Run: headless pygame with SDL's dummy video driver; simulated clock (each Clock.tick advances the game by its frame time, no real sleeping); random seed 0; keys injected as events and as key.get_pressed() state; no mouse input.
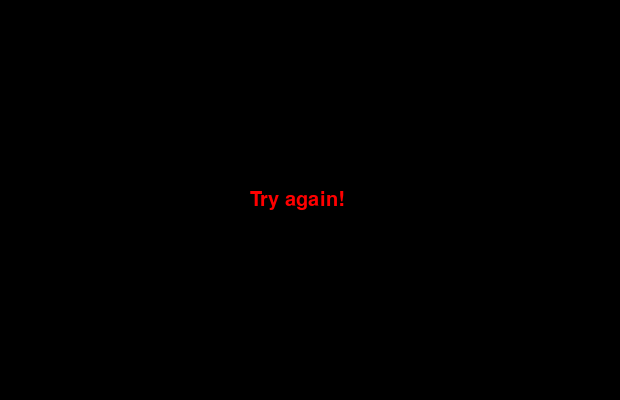
Frame 1 of 1 · flips 1–60 · no input (game ended)

The pygame program that drew these frames:

import pygame, random, sys, time
pygame.init()

SCREEN_WIDTH, SCREEN_HEIGHT = 620, 400
BLOCK_SIZE = 20  
SPEED = 10 

WHITE = (255, 255, 255)
GREEN = (0, 255, 0)
RED = (255, 0, 0)
BLUE = (0, 0, 255)
BLACK = (0, 0, 0)

screen = pygame.display.set_mode((SCREEN_WIDTH, SCREEN_HEIGHT))
pygame.display.set_caption("Змейка")

font = pygame.font.Font(None, 30)

# function for outputting a text on screen
def draw_text(text, x, y, color=WHITE):
    text_surface = font.render(text, True, color)
    screen.blit(text_surface, (x, y))

# function for generating a meal in a random place (not on a snake or wall)
def generate_food(snake_body):
    while True:
        x = random.randint(0, (SCREEN_WIDTH - BLOCK_SIZE) // BLOCK_SIZE) * BLOCK_SIZE
        y = random.randint(0, (SCREEN_HEIGHT - BLOCK_SIZE) // BLOCK_SIZE) * BLOCK_SIZE
        if (x, y) not in snake_body:  #Here, we are checking that the meal is not on the snake
            return x, y

# function that moves the meal and snake
def draw_snake(snake_body):
    for segment in snake_body:
        pygame.draw.rect(screen, GREEN, (segment[0], segment[1], BLOCK_SIZE, BLOCK_SIZE))

def draw_food(food_position):
    pygame.draw.rect(screen, RED, (food_position[0], food_position[1], BLOCK_SIZE, BLOCK_SIZE))

# main game function
def game():
    # initial place of a snake
    snake = [(100, 100), (90, 100), (80, 100)]
    direction = "RIGHT"  # initial direction
    food = generate_food(snake)  # generating the meal
    score = 0  # scores
    level = 1  # level
    speed = SPEED  # the game's speed

    clock = pygame.time.Clock()
    running = True

    while running:
        screen.fill(BLACK)  # clearing a screen

        # for events
        for event in pygame.event.get():
            if event.type == pygame.QUIT:
                running = False
                pygame.quit()
                sys.exit()
            elif event.type == pygame.KEYDOWN:
                if event.key == pygame.K_UP and direction != "DOWN":
                    direction = "UP"
                elif event.key == pygame.K_DOWN and direction != "UP":
                    direction = "DOWN"
                elif event.key == pygame.K_LEFT and direction != "RIGHT":
                    direction = "LEFT"
                elif event.key == pygame.K_RIGHT and direction != "LEFT":
                    direction = "RIGHT"

        # moving a snake
        head_x, head_y = snake[0]  # getting coordinates of the snake
        if direction == "UP":
            head_y -= BLOCK_SIZE
        elif direction == "DOWN":
            head_y += BLOCK_SIZE
        elif direction == "LEFT":
            head_x -= BLOCK_SIZE
        elif direction == "RIGHT":
            head_x += BLOCK_SIZE

        # checking for collision with the wall
        if head_x < 0 or head_x >= SCREEN_WIDTH or head_y < 0 or head_y >= SCREEN_HEIGHT:
            running = False  # game is over here

        # Проверка столкновений с собой
        if (head_x, head_y) in snake:
            running = False  # game is over here too

        # adding a new segment to the snake
        snake.insert(0, (head_x, head_y))

        # checking if our snake ate its meal
        if (head_x, head_y) == food:
            score += 1
            food = generate_food(snake)  # generating a new meal
            # every three score speeding the snake and highering a level
            if score % 3 == 0:
                level += 1
                speed += 2  # Speeding up the snake
        else:
            snake.pop()  # deleting a segment

        # drawing of a snake and a meal
        draw_snake(snake)
        draw_food(food)

        # drawing scores and levels
        draw_text(f"Score: {score}", 10, 10)
        draw_text(f"Level: {level}", 500, 10)

        pygame.display.update()
        clock.tick(speed)  #controlling a speed of a game

    # if a gamer lost, here we show it
    screen.fill(BLACK)
    draw_text("Try again!", SCREEN_WIDTH // 2 - 60, SCREEN_HEIGHT // 2 - 10, RED)
    pygame.display.update()
    time.sleep(2)
    pygame.quit()
    sys.exit()

# Запуск игры
game()
